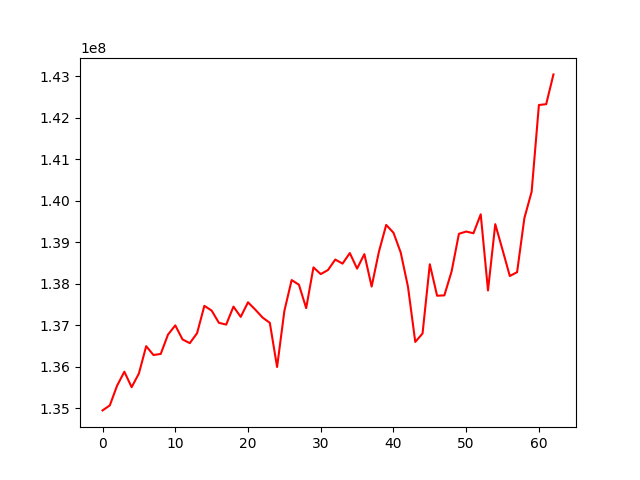

Source data for this figure (header and first rows):
, 0
0, 134951956
1, 135072813
2, 135547588
3, 135883257
4, 135510394
5, 135841099
6, 136498079
7, 136285115
8, 136311614
9, 136776940
10, 136998836
11, 136660314
12, 136571034
13, 136811991
14, 137469056
15, 137355227
16, 137060188
17, 137017568
18, 137450615
19, 137203888
20, 137554377
21, 137378552
22, 137187996
23, 137060013
24, 135997154
25, 137345824
26, 138089763
27, 137978524
28, 137414415
29, 138395198
30, 138233761
31, 138331832
32, 138583945
33, 138485404
34, 138739789
35, 138365994
36, 138714150
37, 137933224
38, 138771273
39, 139417624
40, 139230205
41, 138752208
42, 137925104
43, 136600421
44, 136803084
45, 138469913
46, 137712742
47, 137721272
48, 138301244
49, 139203777
50, 139257994
51, 139216613
52, 139672762
53, 137840093
54, 139435745
55, 138816587
56, 138187455
57, 138280144
58, 139579912
59, 140217273
... 3 more rows
